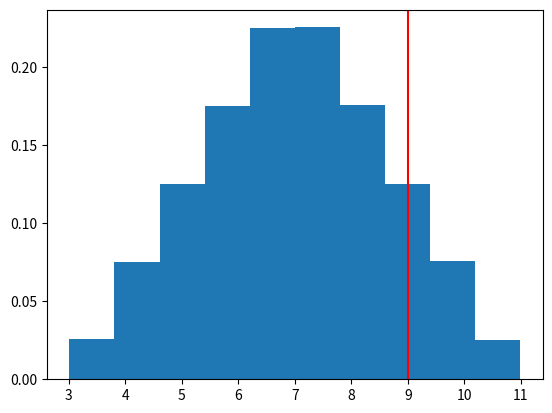

Generate this figure with matplotlib:
# -*- coding: utf-8 -*-
"""
Created on Sat May  4 19:48:31 2024

[redacted]
"""

import numpy as np
import matplotlib.pyplot as plt


sims = 1000000

A = np.random.uniform(1,5,sims)
B = np.random.uniform(2,6,sims)

duration = A + B

# plt.figure(figsize = (3, 1.5))
plt.hist(duration, density = True)
plt.axvline(9, color = 'r')
plt.show()

print((duration > 9).sum()/sims)
